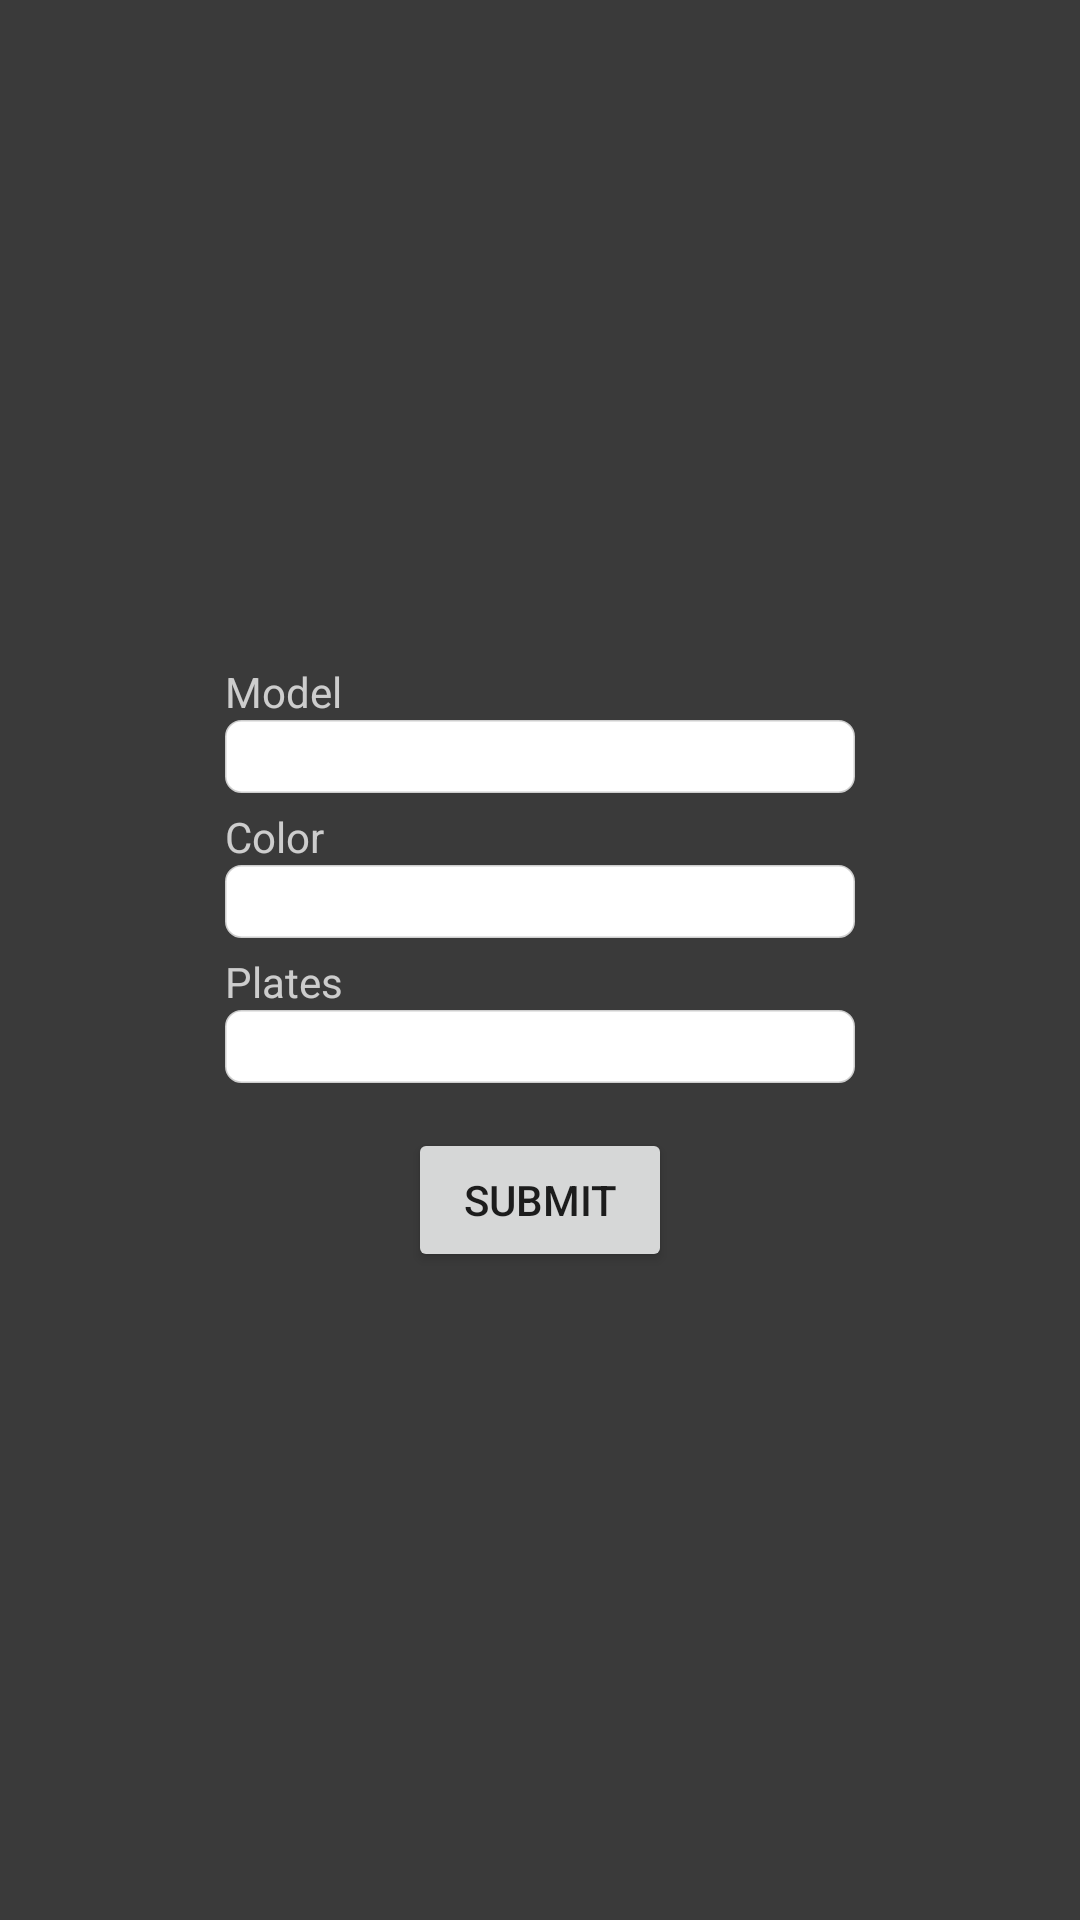

Here is an Android app screen rendered from its layout file. Give the layout XML and the strings, colors and styles it references.
<!-- AndroidManifest.xml: application theme AppTheme -->
<!-- res/layout/activity_car_details_window.xml -->
<FrameLayout xmlns:android="http://schemas.android.com/apk/res/android"
    xmlns:app="http://schemas.android.com/apk/res-auto"
    xmlns:tools="http://schemas.android.com/tools"
    android:layout_width="match_parent"
    android:layout_height="match_parent"
    android:background="@color/bg_clr"
    tools:context="com.app.carparkregister.CarDetailsWindow">

    <LinearLayout
        android:layout_width="match_parent"
        android:layout_height="wrap_content"
        android:layout_weight="1"
        android:orientation="vertical">

        <android.support.design.widget.AppBarLayout
            android:id="@+id/cd_appbar"
            android:layout_width="match_parent"
            android:layout_height="match_parent"
            android:background="@color/bg_clr"
            android:paddingTop="@dimen/appbar_padding_top"
            android:theme="@style/AppTheme.AppBarOverlay">

            <android.support.v7.widget.Toolbar
                android:id="@+id/cd_toolbar"
                android:layout_width="match_parent"
                android:layout_height="match_parent"
                android:layout_weight="1"
                android:background="@color/bg_clr">

            </android.support.v7.widget.Toolbar>

        </android.support.design.widget.AppBarLayout>
    </LinearLayout>

    <LinearLayout
        android:layout_width="wrap_content"
        android:layout_height="wrap_content"
        android:layout_gravity="center"
        android:orientation="vertical">

        <TextView
            android:id="@+id/car_d_txt1"
            android:layout_width="match_parent"
            android:layout_height="wrap_content"
            android:layout_marginTop="5dp"
            android:text="Model"
            android:textColor="@color/login_color_white" />

        <EditText
            android:id="@+id/car_details_model"
            android:layout_width="wrap_content"
            android:layout_height="wrap_content"
            android:background="@drawable/cpr_login_inputs"
            android:ems="10"
            android:inputType="text"
            android:textCursorDrawable="@drawable/color_cursor" />


        <TextView
            android:id="@+id/car_d_txt2"
            android:layout_width="match_parent"
            android:layout_height="wrap_content"
            android:layout_marginTop="5dp"
            android:text="Color"
            android:textColor="@color/login_color_white" />

        <EditText
            android:id="@+id/car_details_color"
            android:layout_width="wrap_content"
            android:layout_height="wrap_content"
            android:background="@drawable/cpr_login_inputs"
            android:ems="10"
            android:inputType="text"
            android:textCursorDrawable="@drawable/color_cursor" />

        <TextView
            android:id="@+id/car_d_txt3"
            android:layout_width="match_parent"
            android:layout_height="wrap_content"
            android:layout_marginTop="5dp"
            android:text="Plates"
            android:textColor="@color/login_color_white" />

        <EditText
            android:id="@+id/car_details_spz"
            android:layout_width="match_parent"
            android:layout_height="wrap_content"
            android:background="@drawable/cpr_login_inputs"
            android:ems="10"
            android:inputType="text"
            android:textCursorDrawable="@drawable/color_cursor" />

        <Button
            android:id="@+id/car_details_submit"
            android:layout_width="wrap_content"
            android:layout_height="wrap_content"
            android:layout_gravity="center"
            android:layout_marginTop="15dp"
            android:text="Submit" />

    </LinearLayout>

</FrameLayout>
<!-- resources referenced by this layout -->
<resources>
  <color name="bg_clr">#3a3a3a</color>
  <color name="login_color_white">#bfffffff</color>
  <!-- drawable color_cursor (drawable) -->
  <?xml version="1.0" encoding="utf-8"?>
  <shape xmlns:android="http://schemas.android.com/apk/res/android" >
      <size android:width="1dp" />
      <solid android:color="#000469"  />
  </shape>
  <!-- drawable cpr_login_inputs (drawable) -->
  <selector xmlns:android="http://schemas.android.com/apk/res/android">
      <item>
          <shape android:shape="rectangle">
              <stroke android:width="1dp" android:color="@color/login_color_white" />
              <corners android:bottomRightRadius="5dp"
                  android:bottomLeftRadius="5dp"
                  android:topLeftRadius="5dp"
                  android:topRightRadius="5dp" />
              <padding
                  android:left="4dp"
                  android:right="4dp" />
              <solid android:color="#fff" />
          </shape>
      </item>
  </selector>
  <style name="AppTheme.AppBarOverlay" parent="ThemeOverlay.AppCompat.Dark.ActionBar" />
  <style name="AppTheme" parent="Theme.AppCompat.Light.DarkActionBar">
          
          <item name="colorPrimary">@color/colorPrimary</item>
          <item name="colorPrimaryDark">@color/colorPrimaryDark</item>
          <item name="colorAccent">@color/colorAccent</item>
          <item name="windowActionBar">false</item>
          <item name="windowNoTitle">true</item>
          <item name="android:windowFullscreen">true</item>
      </style>
  <color name="colorPrimary">#3F51B5</color>
  <color name="colorPrimaryDark">#303F9F</color>
  <color name="colorAccent">#FF4081</color>
</resources>
